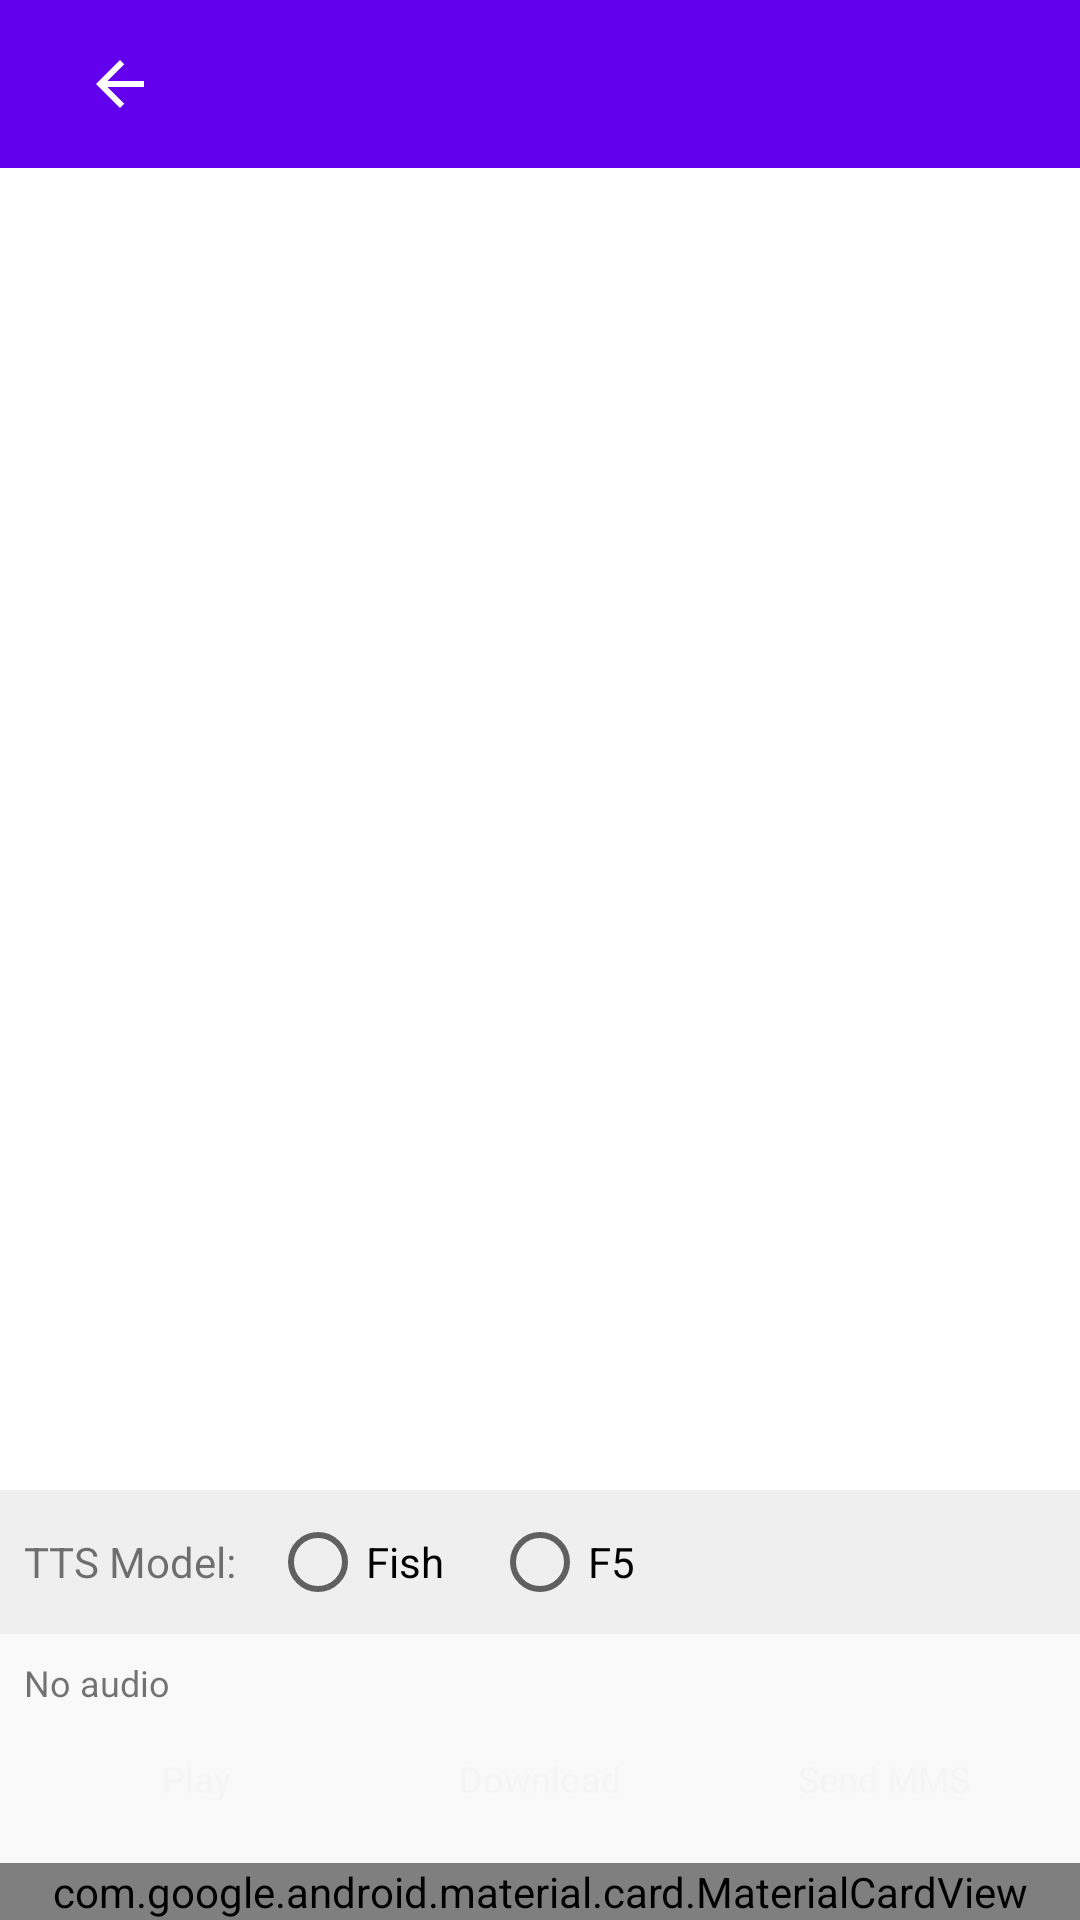

Layout XML and referenced resources for this Android screen:
<!-- AndroidManifest.xml: application theme Theme.AppCompat.Light.NoActionBar -->
<!-- res/layout/fragment_sender_detail.xml -->
<?xml version="1.0" encoding="utf-8"?>
<androidx.constraintlayout.widget.ConstraintLayout
    xmlns:android="http://schemas.android.com/apk/res/android"
    xmlns:app="http://schemas.android.com/apk/res-auto"
    android:layout_width="match_parent"
    android:layout_height="match_parent"
    android:background="@color/background">

    <com.google.android.material.appbar.MaterialToolbar
        android:id="@+id/toolbarSender"
        android:layout_width="match_parent"
        android:layout_height="?attr/actionBarSize"
        android:background="@color/primary"
        app:layout_constraintTop_toTopOf="parent">

        <androidx.constraintlayout.widget.ConstraintLayout
            android:layout_width="match_parent"
            android:layout_height="match_parent">

            <ImageButton
                android:id="@+id/btnBack"
                android:layout_width="48dp"
                android:layout_height="48dp"
                android:src="@drawable/ic_back"
                android:background="?attr/selectableItemBackgroundBorderless"
                app:layout_constraintStart_toStartOf="parent"
                app:layout_constraintTop_toTopOf="parent"
                app:layout_constraintBottom_toBottomOf="parent"
                android:contentDescription="Back"/>

            <TextView
                android:id="@+id/tvSenderHeader"
                android:layout_width="0dp"
                android:layout_height="wrap_content"
                android:textSize="18sp"
                android:textColor="@color/on_primary"
                android:textStyle="bold"
                android:maxLines="1"
                android:ellipsize="end"
                android:layout_marginStart="8dp"
                android:layout_marginEnd="8dp"
                app:layout_constraintStart_toEndOf="@id/btnBack"
                app:layout_constraintEnd_toEndOf="parent"
                app:layout_constraintTop_toTopOf="parent"
                app:layout_constraintBottom_toBottomOf="parent"/>

        </androidx.constraintlayout.widget.ConstraintLayout>
    </com.google.android.material.appbar.MaterialToolbar>

    <androidx.recyclerview.widget.RecyclerView
        android:id="@+id/recyclerMessages"
        android:layout_width="match_parent"
        android:layout_height="0dp"
        android:clipToPadding="false"
        android:paddingTop="8dp"
        android:paddingBottom="8dp"
        app:layout_constraintTop_toBottomOf="@id/toolbarSender"
        app:layout_constraintBottom_toTopOf="@id/layoutTTSOptions"/>

    <LinearLayout
        android:id="@+id/layoutTTSOptions"
        android:layout_width="match_parent"
        android:layout_height="wrap_content"
        android:orientation="horizontal"
        android:background="#EFEFEF"
        android:padding="8dp"
        app:layout_constraintBottom_toTopOf="@id/audioControls">

        <TextView
            android:layout_width="wrap_content"
            android:layout_height="wrap_content"
            android:text="TTS Model: "
            android:textSize="14sp"
            android:layout_gravity="center_vertical"
            android:layout_marginEnd="8dp"/>

        <RadioGroup
            android:id="@+id/radioGroupTTS"
            android:layout_width="match_parent"
            android:layout_height="wrap_content"
            android:orientation="horizontal">

            <RadioButton
                android:id="@+id/radioFish"
                android:layout_width="wrap_content"
                android:layout_height="wrap_content"
                android:text="Fish"
                android:layout_marginEnd="16dp"/>

            <RadioButton
                android:id="@+id/radioF5"
                android:layout_width="wrap_content"
                android:layout_height="wrap_content"
                android:text="F5"/>
        </RadioGroup>
    </LinearLayout>

    <LinearLayout
        android:id="@+id/audioControls"
        android:layout_width="match_parent"
        android:layout_height="wrap_content"
        android:orientation="vertical"
        android:background="#F9F9F9"
        android:padding="8dp"
        app:layout_constraintBottom_toTopOf="@id/messageLayout">

        <TextView
            android:id="@+id/tvAudioStatus"
            android:layout_width="match_parent"
            android:layout_height="wrap_content"
            android:text="No audio"
            android:textSize="12sp"
            android:layout_marginBottom="4dp"/>

        <LinearLayout
            android:layout_width="match_parent"
            android:layout_height="wrap_content"
            android:orientation="horizontal">

            <Button
                android:id="@+id/btnPlayAudio"
                style="@style/Widget.MaterialComponents.Button.TextButton"
                android:layout_width="0dp"
                android:layout_height="40dp"
                android:layout_weight="1"
                android:text="Play"
                android:textSize="12sp"/>

            <Button
                android:id="@+id/btnDownloadAudio"
                style="@style/Widget.MaterialComponents.Button.TextButton"
                android:layout_width="0dp"
                android:layout_height="40dp"
                android:layout_weight="1"
                android:text="Download"
                android:textSize="12sp"/>

            <Button
                android:id="@+id/btnSendAudio"
                style="@style/Widget.MaterialComponents.Button.TextButton"
                android:layout_width="0dp"
                android:layout_height="40dp"
                android:layout_weight="1"
                android:text="Send MMS"
                android:textSize="12sp"/>
        </LinearLayout>
    </LinearLayout>

    <com.google.android.material.card.MaterialCardView
        android:id="@+id/messageLayout"
        android:layout_width="match_parent"
        android:layout_height="wrap_content"
        app:cardElevation="4dp"
        app:layout_constraintBottom_toBottomOf="parent">

        <LinearLayout
            android:layout_width="match_parent"
            android:layout_height="wrap_content"
            android:orientation="horizontal"
            android:padding="8dp">

            <EditText
                android:id="@+id/edtMessage"
                android:layout_width="0dp"
                android:layout_height="wrap_content"
                android:layout_weight="1"
                android:background="@drawable/bg_edittext"
                android:hint="Type a message"
                android:padding="12dp"
                android:maxLines="3"
                android:textSize="14sp"/>

            <ImageButton
                android:id="@+id/btnSend"
                android:layout_width="48dp"
                android:layout_height="48dp"
                android:src="@drawable/ic_send"
                android:background="?attr/selectableItemBackgroundBorderless"
                android:layout_gravity="bottom"
                android:layout_marginStart="4dp"
                android:contentDescription="Send"/>
        </LinearLayout>
    </com.google.android.material.card.MaterialCardView>
</androidx.constraintlayout.widget.ConstraintLayout>
<!-- resources referenced by this layout -->
<resources>
  <color name="background">#FFFFFF</color>
  <color name="on_primary">#FFFFFF</color>
  <color name="primary">#6200EE</color>
  <!-- drawable ic_back (drawable) -->
  <vector android:autoMirrored="true" android:height="24dp"
      android:tint="@color/on_primary" android:viewportHeight="24"
      android:viewportWidth="24" android:width="24dp" xmlns:android="http://schemas.android.com/apk/res/android">
      <path android:fillColor="@android:color/white" android:pathData="M20,11H7.83l5.59,-5.59L12,4l-8,8 8,8 1.41,-1.41L7.83,13H20v-2z"/>
  </vector>
</resources>
